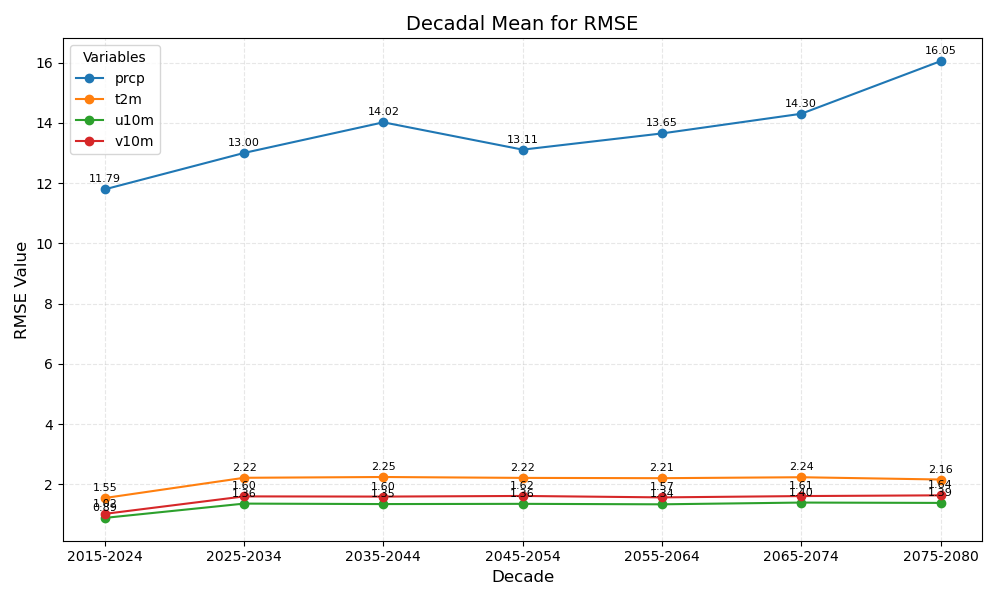

The table this chart was drawn from, first rows:
year_bin	prcp	t2m	u10m	v10m
2015-2024	11.79	1.55	0.89	1.02
2025-2034	13.00	2.22	1.36	1.60
2035-2044	14.02	2.25	1.35	1.60
2045-2054	13.11	2.22	1.36	1.62
2055-2064	13.65	2.21	1.34	1.57
2065-2074	14.30	2.24	1.40	1.61
2075-2080	16.05	2.16	1.39	1.64
